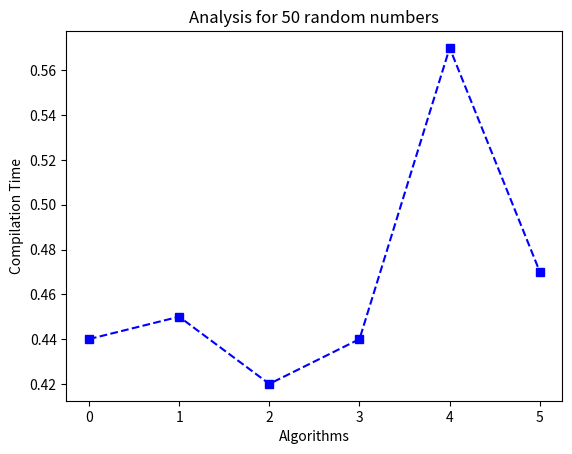

Generate this figure with matplotlib:
#!/usr/bin/env python
# coding: utf-8

# In[10]:


from matplotlib import pyplot as plt
x = range(6)# range is for 6 algorithms applied eg,1 for insertion,2 for merge,3 for quicksort with middle pivot ,4 for random 
y = [0.44,0.45,0.42,0.44,0.57,0.47]# 5 for median pivot,6 for updated median pivot

plt.title('Analysis for 50 random numbers')
plt.xlabel('Algorithms')
plt.ylabel('Compilation Time')
plt.plot(x, y,color='blue',marker='s',linestyle='--')
plt.show()


# In[ ]:




